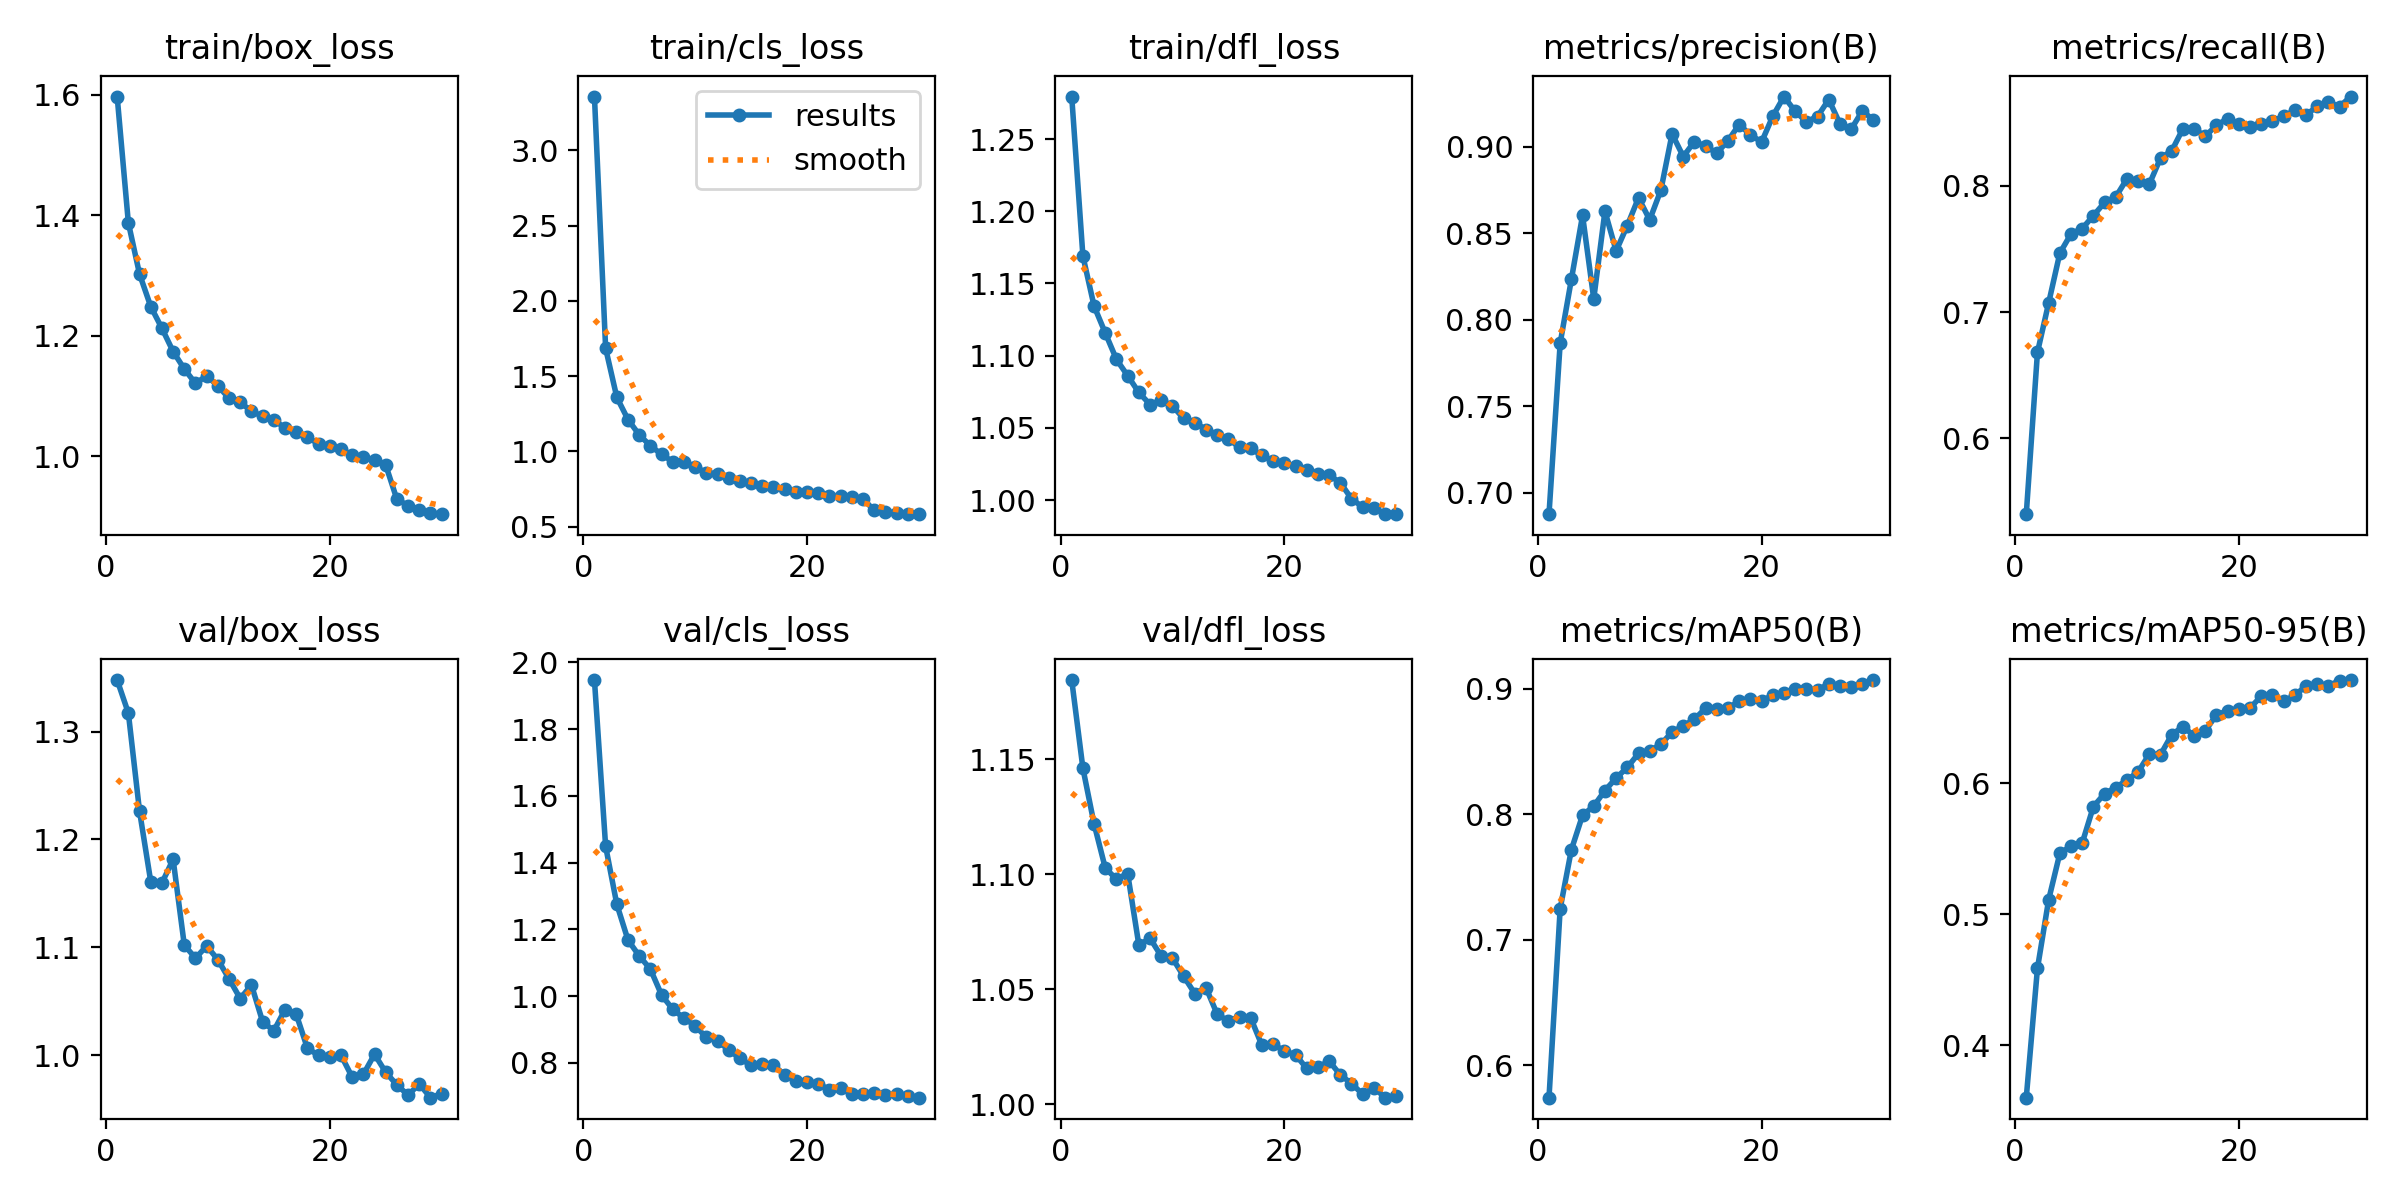

The table this chart was drawn from, first rows:
epoch, time, train/box_loss, train/cls_loss, train/dfl_loss, metrics/precision(B), metrics/recall(B), metrics/mAP50(B), metrics/mAP50-95(B), val/box_loss, val/cls_loss, val/dfl_loss, lr/pg0, lr/pg1, lr/pg2
1, 304.8, 1.597, 3.357, 1.279, 0.6875, 0.54, 0.574, 0.3601, 1.348, 1.947, 1.184, 8.76226e-05, 8.76226e-05, 8.76226e-05
2, 599.9, 1.387, 1.684, 1.169, 0.7864, 0.6681, 0.7247, 0.4588, 1.317, 1.449, 1.146, 0.0001695, 0.0001695, 0.0001695
3, 892, 1.302, 1.359, 1.134, 0.8232, 0.7072, 0.7716, 0.5112, 1.226, 1.275, 1.122, 0.0002456, 0.0002456, 0.0002456
4, 1181, 1.248, 1.211, 1.116, 0.8602, 0.7467, 0.7991, 0.5466, 1.161, 1.168, 1.103, 0.000237, 0.000237, 0.000237
5, 293.7, 1.212, 1.11, 1.097, 0.812, 0.7619, 0.8064, 0.5522, 1.16, 1.121, 1.098, 0.0002283, 0.0002283, 0.0002283
6, 584.9, 1.174, 1.038, 1.086, 0.8626, 0.7662, 0.8188, 0.5545, 1.182, 1.081, 1.1, 0.0002196, 0.0002196, 0.0002196
7, 875.9, 1.145, 0.9803, 1.074, 0.8397, 0.7764, 0.8287, 0.5824, 1.102, 1.003, 1.069, 0.0002109, 0.0002109, 0.0002109
8, 1168, 1.121, 0.9316, 1.066, 0.8544, 0.7868, 0.8372, 0.5922, 1.09, 0.9605, 1.072, 0.0002022, 0.0002022, 0.0002022
9, 1461, 1.133, 0.9313, 1.069, 0.8704, 0.7912, 0.8483, 0.5968, 1.101, 0.9341, 1.064, 0.0001936, 0.0001936, 0.0001936
10, 1754, 1.117, 0.8989, 1.065, 0.8576, 0.8056, 0.8506, 0.6026, 1.089, 0.9112, 1.064, 0.0001849, 0.0001849, 0.0001849
11, 2048, 1.096, 0.857, 1.057, 0.8748, 0.8039, 0.8555, 0.6089, 1.071, 0.8762, 1.056, 0.0001762, 0.0001762, 0.0001762
12, 2340, 1.09, 0.8486, 1.054, 0.9073, 0.8014, 0.8654, 0.6225, 1.053, 0.8654, 1.048, 0.0001675, 0.0001675, 0.0001675
13, 2633, 1.075, 0.8254, 1.049, 0.8942, 0.8221, 0.8702, 0.622, 1.065, 0.8391, 1.051, 0.0001589, 0.0001589, 0.0001589
14, 2926, 1.066, 0.8032, 1.045, 0.9029, 0.8277, 0.8756, 0.6372, 1.031, 0.8133, 1.039, 0.0001502, 0.0001502, 0.0001502
15, 3219, 1.06, 0.7932, 1.042, 0.9002, 0.8452, 0.8844, 0.6434, 1.023, 0.7928, 1.036, 0.0001415, 0.0001415, 0.0001415
16, 3512, 1.047, 0.7711, 1.037, 0.8962, 0.845, 0.8835, 0.6364, 1.042, 0.7963, 1.038, 0.0001328, 0.0001328, 0.0001328
17, 3805, 1.041, 0.7615, 1.036, 0.9034, 0.8394, 0.8846, 0.6401, 1.038, 0.793, 1.037, 0.0001241, 0.0001241, 0.0001241
18, 4097, 1.031, 0.75, 1.031, 0.9127, 0.8479, 0.8899, 0.6524, 1.007, 0.7644, 1.026, 0.0001155, 0.0001155, 0.0001155
19, 4390, 1.021, 0.7334, 1.027, 0.9067, 0.8533, 0.8918, 0.6554, 0.9999, 0.7454, 1.026, 0.0001068, 0.0001068, 0.0001068
20, 4687, 1.017, 0.7276, 1.026, 0.9026, 0.8487, 0.8903, 0.6565, 0.998, 0.7441, 1.023, 9.8099e-05, 9.8099e-05, 9.8099e-05
21, 4980, 1.012, 0.7211, 1.023, 0.9175, 0.8465, 0.8946, 0.6577, 1, 0.7379, 1.021, 8.942e-05, 8.942e-05, 8.942e-05
22, 5272, 1.002, 0.7053, 1.021, 0.9289, 0.8491, 0.8966, 0.6665, 0.9798, 0.7196, 1.016, 8.0741e-05, 8.0741e-05, 8.0741e-05
23, 5565, 0.9981, 0.7009, 1.018, 0.9204, 0.8512, 0.8995, 0.6672, 0.9823, 0.7239, 1.016, 7.2062e-05, 7.2062e-05, 7.2062e-05
24, 5866, 0.9945, 0.6953, 1.017, 0.9144, 0.8551, 0.8999, 0.6626, 1.001, 0.7066, 1.019, 6.3383e-05, 6.3383e-05, 6.3383e-05
25, 6211, 0.9853, 0.6859, 1.012, 0.9174, 0.8597, 0.8988, 0.6674, 0.9843, 0.7077, 1.013, 5.4704e-05, 5.4704e-05, 5.4704e-05
26, 6540, 0.9285, 0.6078, 1.001, 0.9272, 0.8559, 0.9038, 0.6744, 0.9726, 0.7104, 1.009, 4.6025e-05, 4.6025e-05, 4.6025e-05
27, 6824, 0.9181, 0.5994, 0.995, 0.9132, 0.8631, 0.902, 0.676, 0.9631, 0.7034, 1.004, 3.7346e-05, 3.7346e-05, 3.7346e-05
28, 7108, 0.9115, 0.5916, 0.9947, 0.91, 0.8661, 0.9016, 0.6746, 0.9735, 0.7067, 1.007, 2.8667e-05, 2.8667e-05, 2.8667e-05
29, 7391, 0.9052, 0.5866, 0.9902, 0.9206, 0.8628, 0.9034, 0.6784, 0.9607, 0.7008, 1.003, 1.9988e-05, 1.9988e-05, 1.9988e-05
30, 7674, 0.9039, 0.583, 0.9902, 0.9153, 0.8707, 0.9068, 0.6789, 0.9645, 0.6957, 1.003, 1.1309e-05, 1.1309e-05, 1.1309e-05
